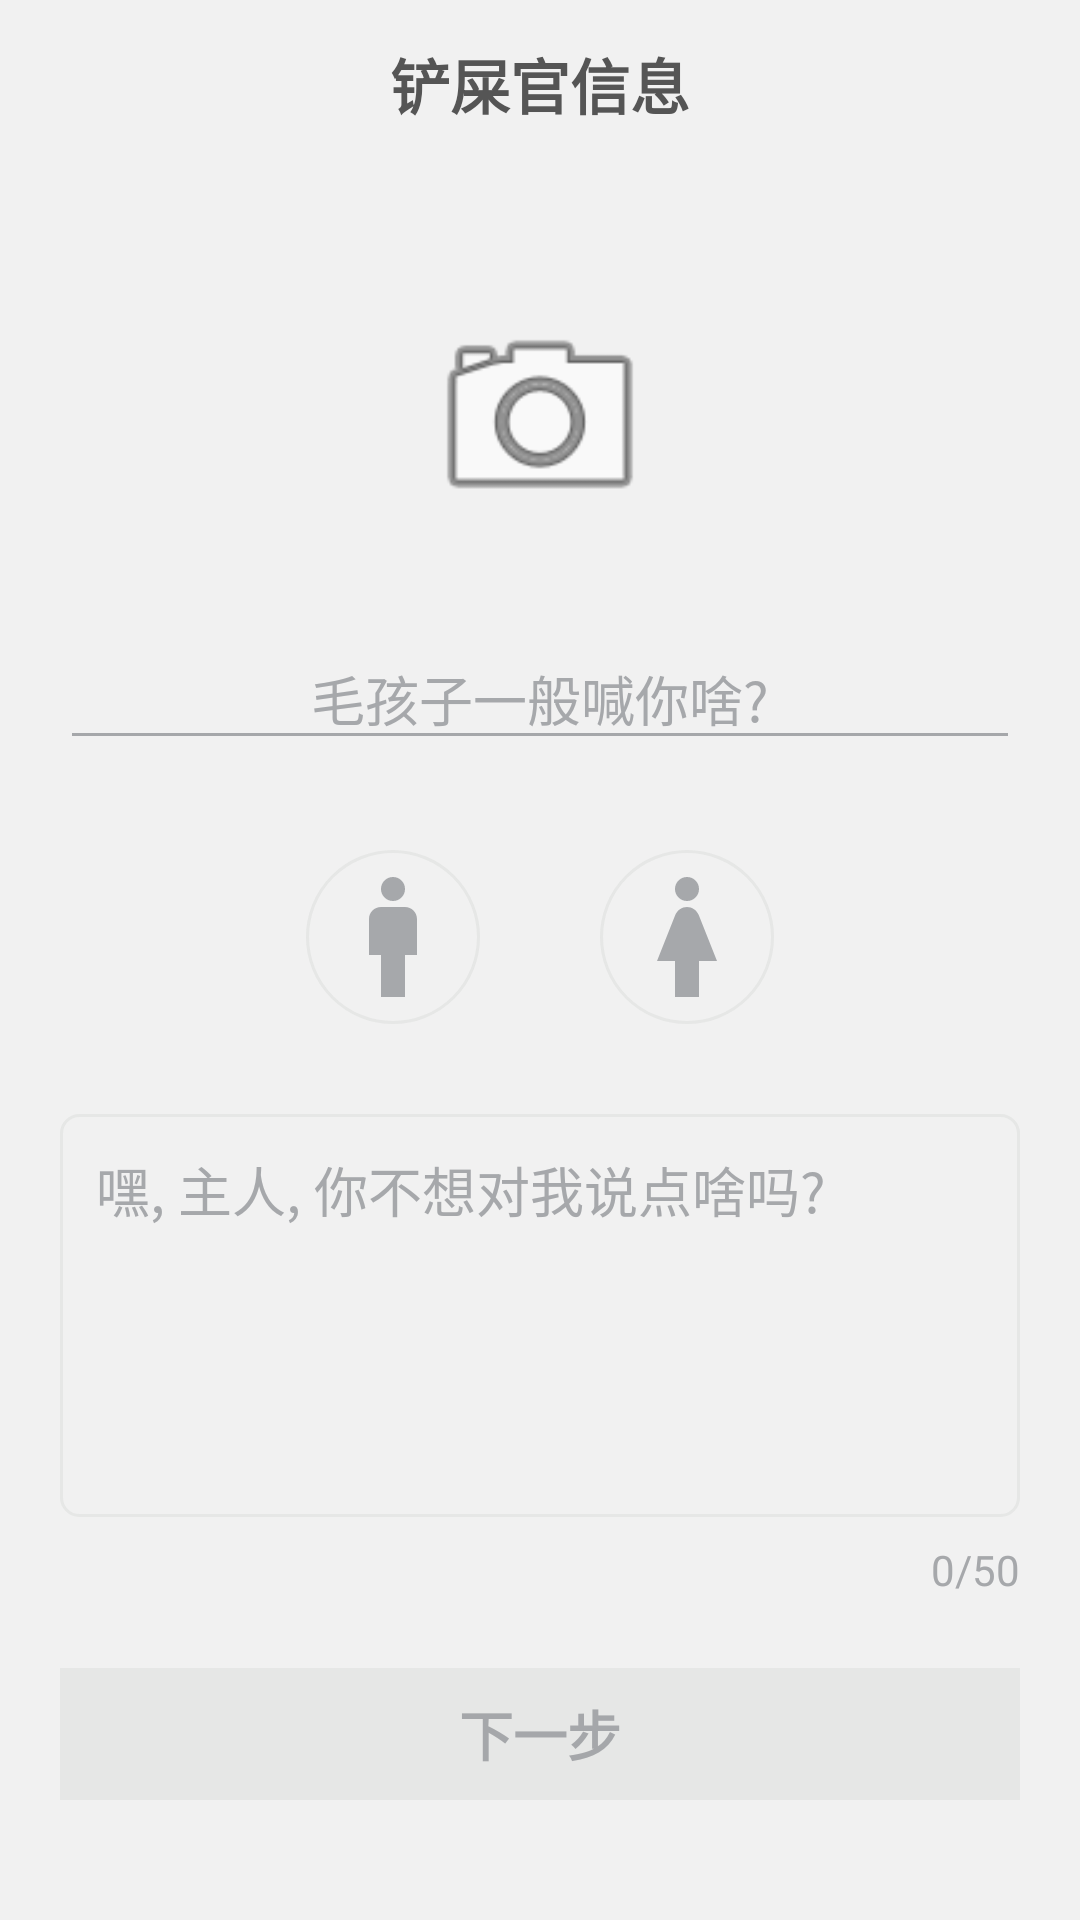

The Android layout XML behind this screen, and the referenced resources:
<!-- AndroidManifest.xml: application theme Theme.Puppyandroid -->
<!-- res/layout/activity_user_edit.xml -->
<?xml version="1.0" encoding="utf-8"?>
<androidx.appcompat.widget.LinearLayoutCompat xmlns:android="http://schemas.android.com/apk/res/android"
    xmlns:app="http://schemas.android.com/apk/res-auto"
    xmlns:tools="http://schemas.android.com/tools"
    android:layout_width="match_parent"
    android:layout_height="match_parent"
    android:orientation="vertical"
    tools:context=".modules.user.info.UserEditActivity"
    android:background="@color/grey_f1f1f1">
    <androidx.appcompat.widget.Toolbar
        android:id="@+id/toolbar"
        android:layout_width="match_parent"
        android:layout_height="?attr/actionBarSize">
        <TextView
            android:layout_width="wrap_content"
            android:layout_height="wrap_content"
            android:layout_gravity="center"
            android:textColor="@color/black_primary"
            android:textSize="20sp"
            android:textStyle="bold"
            android:text="铲屎官信息"/>
    </androidx.appcompat.widget.Toolbar>

    <LinearLayout
        android:orientation="vertical"
        android:layout_width="match_parent"
        android:layout_height="match_parent"
        android:padding="20dp">
        <Space
            android:layout_width="match_parent"
            android:layout_height="0dp"
            android:layout_weight="1" />

        
        <ImageView
            android:id="@+id/avatar"
            android:layout_width="80dp"
            android:layout_height="80dp"
            android:layout_gravity="center_horizontal"
            android:src="@android:drawable/ic_menu_camera"/>

        
        <EditText
            android:id="@+id/nickname"
            android:layout_width="match_parent"
            android:layout_height="44dp"
            android:gravity="center"
            android:layout_marginVertical="30dp"
            android:hint="毛孩子一般喊你啥?"
            android:autofillHints=""
            android:importantForAutofill="no"/>

        
        <LinearLayout
            android:layout_width="wrap_content"
            android:layout_height="wrap_content"
            android:layout_gravity="center_horizontal"
            android:layout_marginBottom="30dp">
            <ImageView
                android:id="@+id/man"
                android:layout_width="wrap_content"
                android:layout_height="wrap_content"
                android:padding="5dp"
                android:background="@drawable/circle_border"
                android:layout_marginRight="40dp"
                android:src="@drawable/ic_baseline_man_24"
                app:tint="@color/grey_hint" />
            <ImageView
                android:id="@+id/woman"
                android:layout_width="wrap_content"
                android:layout_height="wrap_content"
                android:padding="5dp"
                android:background="@drawable/circle_border"
                android:src="@drawable/ic_baseline_woman_24"
                app:tint="@color/grey_hint"/>
        </LinearLayout>

        
        <EditText
            android:id="@+id/information"
            android:layout_width="match_parent"
            android:layout_height="wrap_content"
            android:lines="5"
            android:gravity="top"
            android:padding="12dp"
            android:maxLength="50"
            android:background="@drawable/rounded_border"
            android:hint="嘿, 主人, 你不想对我说点啥吗?"
            android:importantForAutofill="no"/>
        <TextView
            android:id="@+id/informationCounter"
            android:layout_width="wrap_content"
            android:layout_height="wrap_content"
            android:layout_marginTop="8dp"
            android:layout_gravity="end"
            android:text="0/50"
            android:textColor="@color/grey_hint"/>

        <Space
            android:layout_width="match_parent"
            android:layout_height="0dp"
            android:layout_weight="1" />

        
        <TextView
            android:id="@+id/next"
            android:layout_width="match_parent"
            android:layout_height="44dp"
            android:layout_marginBottom="20dp"
            android:gravity="center"
            android:background="@color/grey_border"
            android:text="下一步"
            android:textStyle="bold"
            android:textSize="18sp"
            android:textColor="@color/grey_hint"
            />
    </LinearLayout>
</androidx.appcompat.widget.LinearLayoutCompat>
<!-- resources referenced by this layout -->
<resources>
  <color name="black_primary">#ff555555</color>
  <color name="grey_border">#64d3d7d4</color>
  <color name="grey_f1f1f1">#FFf1f1f1</color>
  <color name="grey_hint">#F1a1a3a6</color>
  <!-- drawable circle_border (drawable) -->
  <?xml version ="1.0" encoding="utf-8"?>
  <shape xmlns:android="http://schemas.android.com/apk/res/android"
      android:shape="oval">
      <stroke android:width="1dp" android:color="@color/grey_border"/>
      <solid android:color="@android:color/transparent"/>
  </shape>
  <!-- drawable ic_baseline_man_24 (drawable) -->
  <vector android:height="48dp" android:tint="#000000"
      android:viewportHeight="24" android:viewportWidth="24"
      android:width="48dp" xmlns:android="http://schemas.android.com/apk/res/android">
      <path android:fillColor="@android:color/white" android:pathData="M14,7h-4C8.9,7 8,7.9 8,9v6h2v7h4v-7h2V9C16,7.9 15.1,7 14,7z"/>
      <path android:fillColor="@android:color/white" android:pathData="M12,4m-2,0a2,2 0,1 1,4 0a2,2 0,1 1,-4 0"/>
  </vector>
  <!-- drawable ic_baseline_woman_24 (drawable) -->
  <vector android:height="48dp" android:tint="#000000"
      android:viewportHeight="24" android:viewportWidth="24"
      android:width="48dp" xmlns:android="http://schemas.android.com/apk/res/android">
      <path android:fillColor="@android:color/white" android:pathData="M13.94,8.31C13.62,7.52 12.85,7 12,7s-1.62,0.52 -1.94,1.31L7,16h3v6h4v-6h3L13.94,8.31z"/>
      <path android:fillColor="@android:color/white" android:pathData="M12,4m-2,0a2,2 0,1 1,4 0a2,2 0,1 1,-4 0"/>
  </vector>
  <!-- drawable rounded_border (drawable) -->
  <?xml version ="1.0" encoding="utf-8"?>
  <layer-list xmlns:android="http://schemas.android.com/apk/res/android">
      <item>
          <shape android:shape="rectangle">
              <corners android:radius="6dp"/>
              <stroke android:width="1dp" android:color="@color/grey_border"/>
          </shape>
      </item>
  </layer-list>
  <style name="Theme.Puppyandroid" parent="Theme.AppCompat.NoActionBar">
          <item name="android:background">@android:color/transparent</item>
          <item name="android:textColorHint">@color/grey_hint</item>
          <item name="android:colorControlNormal">@color/grey_hint</item>
          <item name="android:editTextColor">@color/black_primary</item>
          <item name="android:textColor">@color/black_primary</item>
      </style>
</resources>
